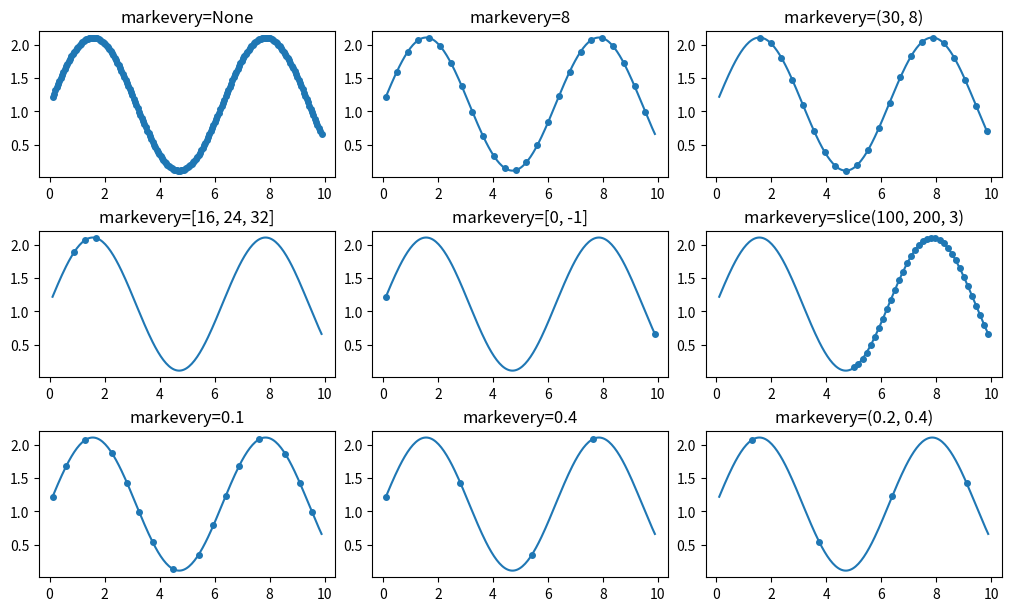

Write the Python code that produced this figure.
# import matplotlib.pyplot as plt
# import numpy as np

# """ simple line with dot """
# xpoints = np.array([0, 6, 10])
# ypoints = np.array([0, 250, 130])
# plt.plot(xpoints, ypoints, 'o') # add dots
# plt.plot(xpoints, ypoints) # add lines0
# plt.grid()
# plt.show()
# =======================================================

""" plot sin shape """
import numpy as np
import matplotlib.pyplot as plt

# define a list of markevery cases to plot
cases = [
    None,
    8,
    (30, 8),
    [16, 24, 32],
    [0, -1],
    slice(100, 200, 3),
    0.1,
    0.4,
    (0.2, 0.4)
]

# data points
delta = 0.11
x = np.linspace(0, 10 - 2 * delta, 200) + delta
y = np.sin(x) + 1.0 + delta
# plt.plot(x, y)
# plt.show()

fig, axs = plt.subplots(3, 3, figsize=(10, 6), constrained_layout=True)
for ax, markevery in zip(axs.flat, cases):
    ax.set_title(f'markevery={markevery}')
    ax.plot(x, y, 'o', ls='-', ms=4, markevery=markevery)

plt.show()

# ====================================================================